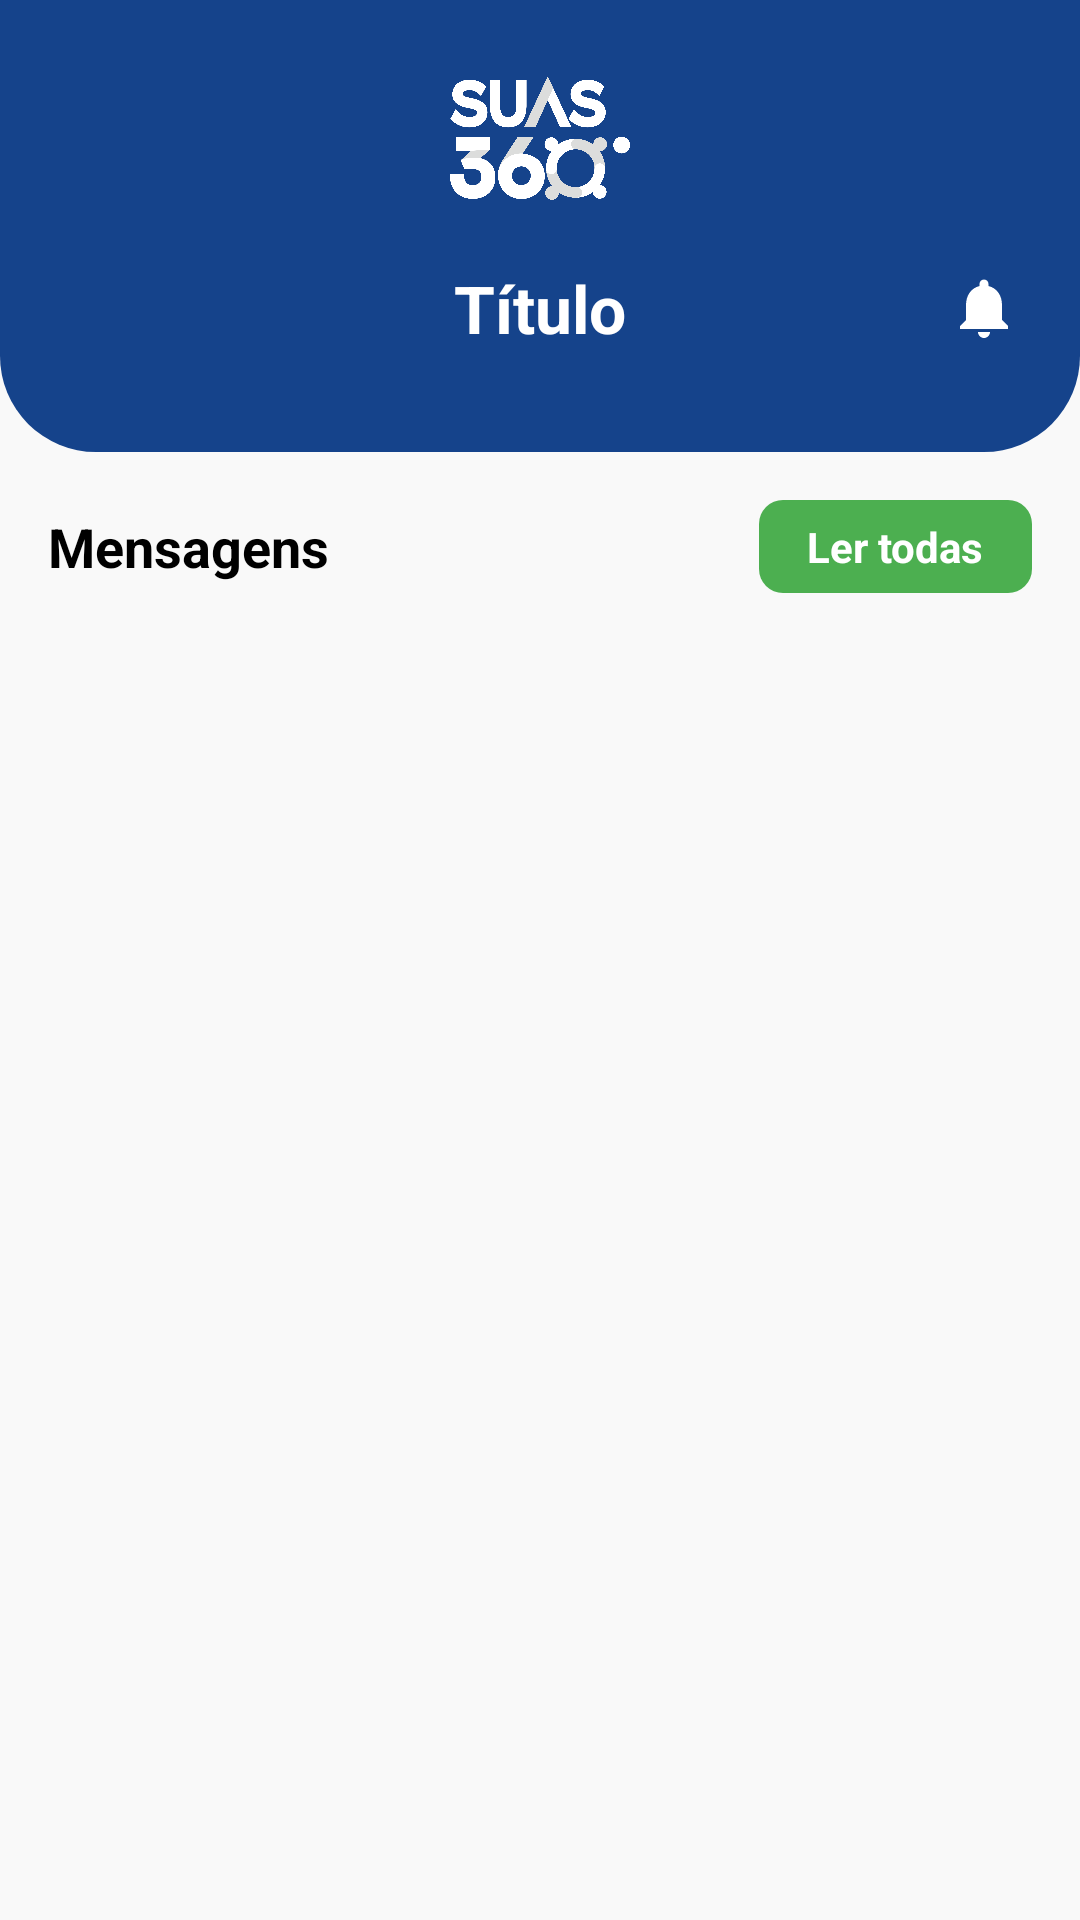

Produce the Android XML layout that renders to this screen, including the resource entries it uses.
<!-- AndroidManifest.xml: application theme Theme.Gesuas360 -->
<!-- res/layout/fragment_mensagens.xml -->
<?xml version="1.0" encoding="utf-8"?>
<androidx.constraintlayout.widget.ConstraintLayout xmlns:android="http://schemas.android.com/apk/res/android"
    xmlns:app="http://schemas.android.com/apk/res-auto"
    xmlns:tools="http://schemas.android.com/tools"
    android:layout_width="match_parent"
    android:layout_height="match_parent"
    android:background="#F9F9F9">

    
    <include
        android:id="@+id/cabecalhoGlobal"
        layout="@layout/layout_cabecalho" />

    
    <androidx.constraintlayout.widget.ConstraintLayout
        android:id="@+id/cl_subheader_mensagens"
        android:layout_width="match_parent"
        android:layout_height="wrap_content"
        android:padding="16dp"
        app:layout_constraintTop_toBottomOf="@id/cabecalhoGlobal">

        <TextView
            android:id="@+id/tv_label_mensagens"
            android:layout_width="wrap_content"
            android:layout_height="wrap_content"
            android:text="Mensagens"
            android:textColor="#000000"
            android:textSize="18sp"
            android:textStyle="bold"
            app:layout_constraintBottom_toBottomOf="parent"
            app:layout_constraintStart_toStartOf="parent"
            app:layout_constraintTop_toTopOf="parent" />

        <TextView
            android:id="@+id/btn_read_all"
            android:layout_width="wrap_content"
            android:layout_height="wrap_content"
            android:background="@drawable/bg_button_green"
            android:paddingHorizontal="16dp"
            android:paddingVertical="6dp"
            android:text="Ler todas"
            android:textColor="@color/white"
            android:textStyle="bold"
            app:layout_constraintBottom_toBottomOf="parent"
            app:layout_constraintEnd_toEndOf="parent"
            app:layout_constraintTop_toTopOf="parent" />

    </androidx.constraintlayout.widget.ConstraintLayout>

    
    <androidx.recyclerview.widget.RecyclerView
        android:id="@+id/rvMensagens"
        android:layout_width="0dp"
        android:layout_height="0dp"
        app:layoutManager="androidx.recyclerview.widget.LinearLayoutManager"
        app:layout_constraintBottom_toBottomOf="parent"
        app:layout_constraintEnd_toEndOf="parent"
        app:layout_constraintStart_toStartOf="parent"
        app:layout_constraintTop_toBottomOf="@id/cl_subheader_mensagens"
        tools:listitem="@layout/item_mensagem" />

</androidx.constraintlayout.widget.ConstraintLayout>
<!-- res/layout/layout_cabecalho.xml (included above) -->
<?xml version="1.0" encoding="utf-8"?>
<androidx.constraintlayout.widget.ConstraintLayout xmlns:android="http://schemas.android.com/apk/res/android"
    xmlns:app="http://schemas.android.com/apk/res-auto"
    xmlns:tools="http://schemas.android.com/tools"
    android:layout_width="match_parent"
    android:layout_height="wrap_content"
    android:background="@drawable/bg_cabecalho"
    android:paddingBottom="24dp">

    
    <ImageView
        android:id="@+id/imgLogoCabecalho"
        android:layout_width="60dp"
        android:layout_height="60dp"
        android:layout_marginTop="16dp"
        android:contentDescription="Logo SUAS 360"
        android:src="@drawable/ic_logo"
        app:layout_constraintEnd_toEndOf="parent"
        app:layout_constraintStart_toStartOf="parent"
        app:layout_constraintTop_toTopOf="parent" />

    
    <ImageView
        android:id="@+id/btnVoltarCabecalho"
        android:layout_width="32dp"
        android:layout_height="32dp"
        android:layout_marginStart="16dp"
        android:layout_marginTop="16dp"
        android:contentDescription="Botão Voltar"
        android:padding="4dp"
        android:src="@drawable/ic_arrow_back"
        app:layout_constraintBottom_toBottomOf="@+id/tvTituloCabecalho"
        app:layout_constraintStart_toStartOf="parent"
        app:layout_constraintTop_toTopOf="@+id/tvTituloCabecalho"
        app:tint="@color/white" />

    
    <TextView
        android:id="@+id/tvTituloCabecalho"
        android:layout_width="wrap_content"
        android:layout_height="wrap_content"
        android:layout_marginTop="12dp"
        android:textColor="@color/white"
        android:textSize="22sp"
        android:textStyle="bold"
        app:layout_constraintEnd_toEndOf="parent"
        app:layout_constraintStart_toStartOf="parent"
        app:layout_constraintTop_toBottomOf="@+id/imgLogoCabecalho"
        tools:text="Título" />

    
    <ImageView
        android:id="@+id/btnNotificacoesCabecalho"
        android:layout_width="32dp"
        android:layout_height="32dp"
        android:layout_marginEnd="16dp"
        android:contentDescription="Notificações"
        android:padding="4dp"
        android:src="@drawable/ic_notifications"
        app:layout_constraintBottom_toBottomOf="@+id/tvTituloCabecalho"
        app:layout_constraintEnd_toEndOf="parent"
        app:layout_constraintTop_toTopOf="@+id/tvTituloCabecalho"
        app:tint="@color/white" />

</androidx.constraintlayout.widget.ConstraintLayout>
<!-- res/layout/item_mensagem.xml (included above) -->
<?xml version="1.0" encoding="utf-8"?>
<com.google.android.material.card.MaterialCardView xmlns:android="http://schemas.android.com/apk/res/android"
    xmlns:app="http://schemas.android.com/apk/res-auto"
    xmlns:tools="http://schemas.android.com/tools"
    android:layout_width="match_parent"
    android:layout_height="wrap_content"
    android:layout_margin="8dp"
    app:cardBackgroundColor="#FFFFFF"
    app:cardCornerRadius="12dp"
    app:cardElevation="2dp"
    app:strokeWidth="0dp">

    <androidx.constraintlayout.widget.ConstraintLayout
        android:layout_width="match_parent"
        android:layout_height="wrap_content"
        android:padding="16dp">

        
        <FrameLayout
            android:id="@+id/fl_icon_container"
            android:layout_width="50dp"
            android:layout_height="50dp"
            app:layout_constraintBottom_toBottomOf="parent"
            app:layout_constraintStart_toStartOf="parent"
            app:layout_constraintTop_toTopOf="parent">

            <ImageView
                android:id="@+id/imgIconeFundo"
                android:layout_width="match_parent"
                android:layout_height="match_parent"
                android:background="@drawable/bg_avatar_placeholder"
                android:contentDescription="Fundo do Ícone"
                android:padding="10dp"
                android:src="@android:drawable/ic_dialog_info"
                app:tint="@color/white" />

            <View
                android:id="@+id/indicator_unread"
                android:layout_width="12dp"
                android:layout_height="12dp"
                android:layout_gravity="bottom|end"
                android:background="@drawable/bg_indicator_unread" />

        </FrameLayout>

        
        <TextView
            android:id="@+id/tv_categoria"
            android:layout_width="0dp"
            android:layout_height="wrap_content"
            android:layout_marginStart="16dp"
            android:layout_marginEnd="8dp"
            android:textColor="#15438B"
            android:textSize="10sp"
            android:textStyle="bold"
            app:layout_constraintEnd_toStartOf="@+id/tv_horario"
            app:layout_constraintStart_toEndOf="@id/fl_icon_container"
            app:layout_constraintTop_toTopOf="parent"
            tools:text="AVISO" />

        
        <TextView
            android:id="@+id/tv_titulo"
            android:layout_width="0dp"
            android:layout_height="wrap_content"
            android:layout_marginTop="2dp"
            android:textColor="#000000"
            android:textSize="14sp"
            android:textStyle="bold"
            app:layout_constraintEnd_toEndOf="@id/tv_categoria"
            app:layout_constraintStart_toStartOf="@id/tv_categoria"
            app:layout_constraintTop_toBottomOf="@id/tv_categoria"
            tools:text="Bem vindos ao SUAS 360!" />

        
        <TextView
            android:id="@+id/tv_corpo"
            android:layout_width="0dp"
            android:layout_height="wrap_content"
            android:layout_marginTop="2dp"
            android:ellipsize="end"
            android:maxLines="2"
            android:textColor="#888888"
            android:textSize="12sp"
            app:layout_constraintEnd_toEndOf="@id/tv_titulo"
            app:layout_constraintStart_toStartOf="@id/tv_titulo"
            app:layout_constraintTop_toBottomOf="@id/tv_titulo"
            tools:text="Sejam todos muito bem-vindos ao SUAS 360. Aproveitem cada momento!" />

        
        <TextView
            android:id="@+id/tv_horario"
            android:layout_width="wrap_content"
            android:layout_height="wrap_content"
            android:textColor="#888888"
            android:textSize="10sp"
            app:layout_constraintEnd_toEndOf="parent"
            app:layout_constraintTop_toTopOf="parent"
            tools:text="10:30" />

    </androidx.constraintlayout.widget.ConstraintLayout>

</com.google.android.material.card.MaterialCardView>
<!-- resources referenced by this layout -->
<resources>
  <color name="white">#FFFFFFFF</color>
  <!-- drawable bg_avatar_placeholder (drawable) -->
  <?xml version="1.0" encoding="utf-8"?>
  <shape xmlns:android="http://schemas.android.com/apk/res/android"
      android:shape="oval">
      <solid android:color="#15438B" />
  </shape>
  <!-- drawable bg_button_green (drawable) -->
  <?xml version="1.0" encoding="utf-8"?>
  <shape xmlns:android="http://schemas.android.com/apk/res/android"
      android:shape="rectangle">
  
      <solid android:color="#4CAF50" />
  
      <corners android:radius="8dp" />
  
  </shape>
  <!-- drawable bg_cabecalho (drawable) -->
  <?xml version="1.0" encoding="utf-8"?>
  <shape xmlns:android="http://schemas.android.com/apk/res/android"
      android:shape="rectangle">
      <solid android:color="#15438B" />
      <corners
          android:bottomLeftRadius="32dp"
          android:bottomRightRadius="32dp" />
  </shape>
  <!-- drawable bg_indicator_unread (drawable) -->
  <?xml version="1.0" encoding="utf-8"?>
  <shape xmlns:android="http://schemas.android.com/apk/res/android"
      android:shape="oval">
      <solid android:color="#689F38" />
      <stroke android:width="2dp" android:color="#FFFFFF" />
  </shape>
  <!-- drawable ic_logo: png bitmap (drawable, 154211 bytes) -->
  <!-- drawable ic_notifications (drawable) -->
  <vector xmlns:android="http://schemas.android.com/apk/res/android"
      android:width="24dp"
      android:height="24dp"
      android:viewportWidth="24"
      android:viewportHeight="24">
    <path
        android:fillColor="#FFFFFF"
        android:pathData="M12,22c1.1,0 2,-0.9 2,-2h-4c0,1.1 0.9,2 2,2zM18,16v-5c0,-3.07 -1.63,-5.64 -4.5,-6.32V4c0,-0.83 -0.67,-1.5 -1.5,-1.5s-1.5,0.67 -1.5,1.5v0.68C7.64,5.36 6,7.92 6,11v5l-2,2v1h16v-1l-2,-2z"/>
  </vector>
  <style name="Theme.Gesuas360" parent="Base.Theme.Gesuas360" />
  <style name="Base.Theme.Gesuas360" parent="Theme.Material3.DayNight.NoActionBar">
          
          
      </style>
</resources>
